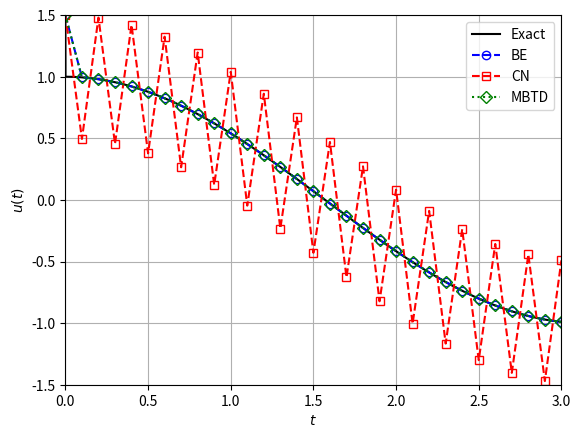

This chart was generated by the following Python code:
import matplotlib.pyplot as plt
import numpy as np


# Parameters
lam = -1E6
eta = 1.5

# Analytical solution
def exact(t):
    return np.e**(lam*t)*(eta-1) + np.cos(t)
t = np.linspace(0.0,3.0,int(1E7))


# =============================================================================
# Numerical solutions
# =============================================================================
dt    = 0.1
t_num = np.arange(0.0,3.0+dt,dt)

# BE
u0   = eta
t0   = 0.0
u_BE = [eta]
for i in range(len(t_num)-1):
    t1 = t0 + dt
    u1 = (u0 - dt*(lam*np.cos(t1)+np.sin(t1)))/(1.0 - dt*lam)
    u_BE.append(u1)
    u0 = u1
    t0 = t1

# CN
u0   = eta
t0   = 0.0
u_CN = [eta]
for i in range(len(t_num)-1):
    t1 = t0 + dt
    u1 = (u0 - dt/2*(lam*np.cos(t1)+np.sin(t1)) + dt/2*(lam*(u0-np.cos(t0))-np.sin(t0)))/(1.0 - dt/2*lam)
    u_CN.append(u1)
    u0 = u1
    t0 = t1

# MB
u0   = eta
t0   = 0.0
u_MBTD = [eta]
for i in range(len(t_num)-1):
    t1 = t0 + dt
    t12 = t0 + dt/2
    u1 = (u0 + dt*(lam*dt/2*(lam*np.cos(t1)+np.sin(t1))-lam*np.cos(t12)-np.sin(t12)))/(1.0 - dt*lam*(1-dt/2*lam))
    u_MBTD.append(u1)
    u0 = u1
    t0 = t1
    

# =============================================================================
# Plot
# =============================================================================

plt.plot(t,exact(t),'k-',label="Exact",fillstyle='none')
plt.plot(t_num,u_BE,'b--o',label="BE",fillstyle='none')
plt.plot(t_num,u_CN,'r--s',label="CN",fillstyle='none')
plt.plot(t_num,u_MBTD,'g:D',label="MBTD",fillstyle='none')
plt.xlim([0.0,3])
plt.ylim([-1.5,1.5])
plt.grid()
plt.legend(loc=1)
plt.xlabel(r'$t$')
plt.ylabel(r'$u(t)$')
plt.savefig('nonlinear_stiff_problem.svg', dpi=1200, bbox_inches = 'tight', pad_inches = 0)
plt.show()